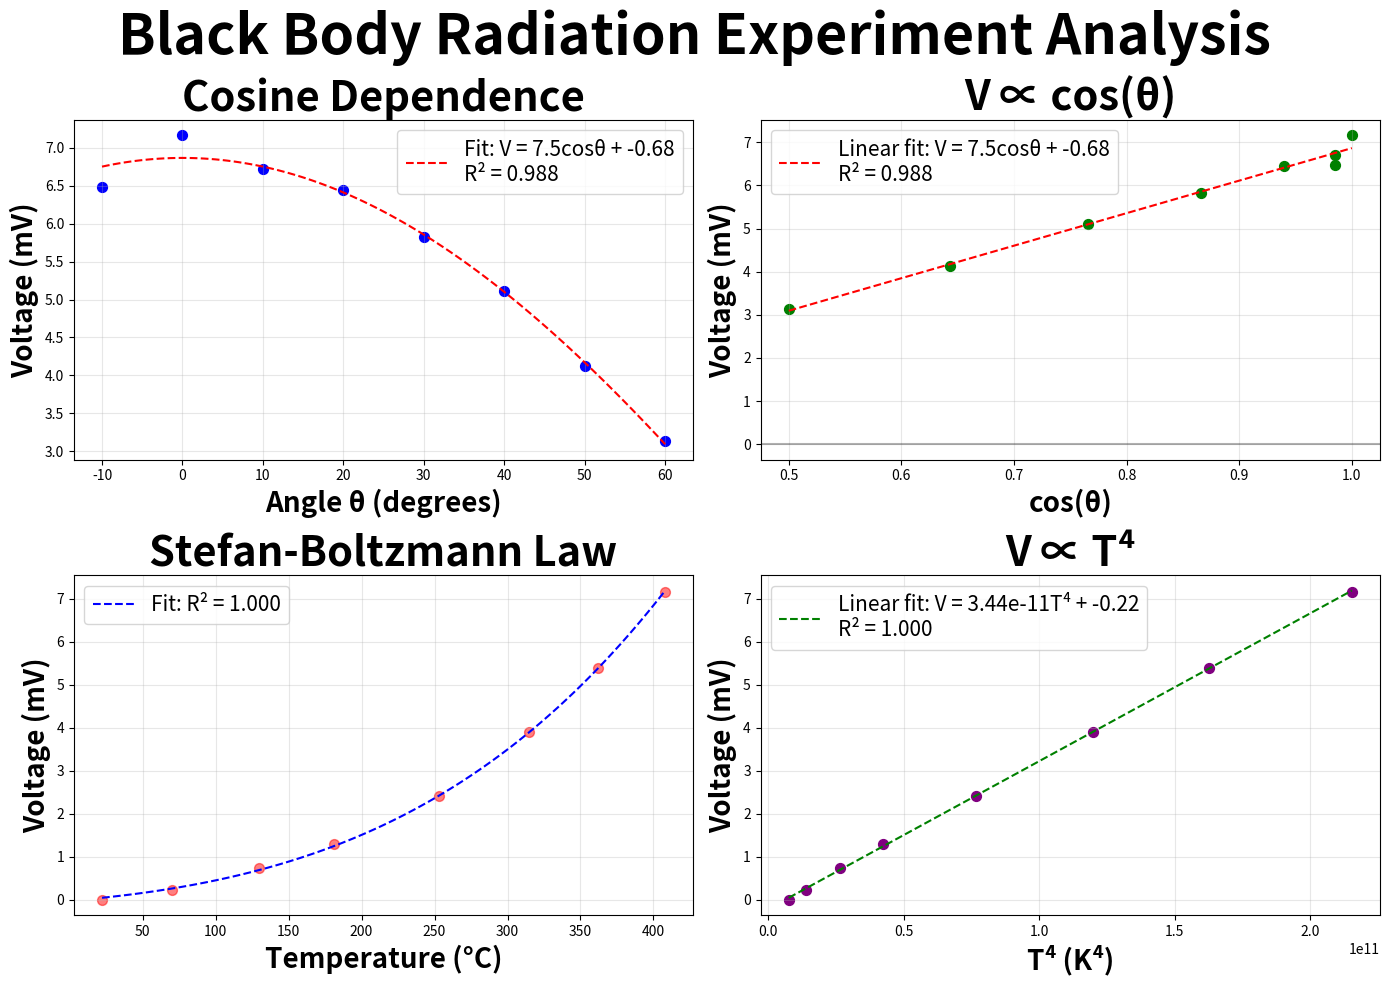

The script that saved this image:
import numpy as np
import matplotlib.pyplot as plt
from scipy.stats import linregress

# table I: distance d measurements (cm)
d_measurements = np.array([11.38, 11.17, 11.32, 11.40, 11.23, 11.18, 11.11, 11.22])

# table II: diameter h measurements (cm)
h_measurements = np.array([4.02, 4.01, 4.01, 4.01, 4.01, 4.01, 4.01, 4.01, 4.01, 4.01])

# table III: a+t and t measurements (cm)
a_plus_t = np.array([3.89, 3.90, 3.94, 3.92, 3.95, 3.95, 3.92, 3.93, 3.93, 3.95])
t_measurements = np.array([0.62, 0.63, 0.63, 0.63, 0.63, 0.63, 0.63, 0.63, 0.63, 0.63])

# table IV: temperature vs voltage
temp_voltage_data = {
    'Temperature_C': [22.2, 70, 130, 181, 253, 315, 362, 408],
    'Voltage_mV': [0.060, 0.279, 0.792, 1.355, 2.473, 3.955, 5.457, 7.223]
}

# table V: angle vs voltage 
angle_voltage_data = {
    'Angle_deg': [-10, 0, 10, 20, 30, 40, 50, 60],
    'Temperature_C': [406, 408, 399, 398, 400, 403, 404, 404],
    'Voltage_mV': [6.540, 7.223, 6.775, 6.499, 5.883, 5.173, 4.181, 3.198]
}

APERTURE_DIAMETER = 2.0  # cm (from water-cooled shield)
SENSOR_DIAMETER = 1.5    # cm (15 mm diameter surface)
THERMOPILE_RESPONSIVITY = 0.28  # V/W (value from guide)

d_mean = np.mean(d_measurements)
d_std = np.std(d_measurements, ddof=1)
d_error = d_std / np.sqrt(len(d_measurements))

h_mean = np.mean(h_measurements)
h_std = np.std(h_measurements, ddof=1)
h_error = h_std / np.sqrt(len(h_measurements))

a_t_mean = np.mean(a_plus_t)
a_t_std = np.std(a_plus_t, ddof=1)
a_t_error = a_t_std / np.sqrt(len(a_plus_t))

t_mean = np.mean(t_measurements)
t_std = np.std(t_measurements, ddof=1)
t_error = t_std / np.sqrt(len(t_measurements))

a_mean = a_t_mean - t_mean
a_error = np.sqrt(a_t_error**2 + t_error**2)

r_mean = d_mean - h_mean/2
r_error = np.sqrt(d_error**2 + (h_error/2)**2)

R_mean = r_mean + a_mean
R_error = np.sqrt(r_error**2 + a_error**2)

print(f"\nparams:")
print(f"d (oven aperture to thermopile edge): {d_mean:.3f} ± {d_error:.3f} cm")
print(f"h (thermopile diameter): {h_mean:.3f} ± {h_error:.3f} cm")
print(f"a (opening to sensor): {a_mean:.3f} ± {a_error:.3f} cm")
print(f"r (aperture to opening center): {r_mean:.3f} ± {r_error:.3f} cm")
print(f"R (total distance aperture to sensor): {R_mean:.3f} ± {R_error:.3f} cm")

background_temp_C = 22.2
background_temp_K = background_temp_C + 273.15
background_voltage_mV = 0.060

voltages_temp_corrected = np.array(temp_voltage_data['Voltage_mV']) - background_voltage_mV
voltages_angle_corrected = np.array(angle_voltage_data['Voltage_mV']) - background_voltage_mV

temps_C = np.array(temp_voltage_data['Temperature_C'])
temps_K = temps_C + 273.15
T4 = temps_K**4

slope_T4, intercept_T4, r_T4, p_T4, std_err_T4 = linregress(T4, voltages_temp_corrected)

log_T = np.log(temps_K[1:])
log_V = np.log(voltages_temp_corrected[1:])
slope_log, intercept_log, r_log, _, _ = linregress(log_T, log_V)

# angle vs voltage with corrected voltages
angles = np.array(angle_voltage_data['Angle_deg'])
angles_rad = np.radians(angles)

cos_angles = np.cos(angles_rad)
slope, intercept, r_value, p_value, std_err = linregress(cos_angles, voltages_angle_corrected)

# stefan-boltzmann constant estimation based on guide
R_m = R_mean / 100  # cm -> m
aperture_radius = APERTURE_DIAMETER / 2 / 100  # cm -> m
sensor_radius = SENSOR_DIAMETER / 2 / 100  # cm -> m

# areas in m^2
aperture_area_m2 = np.pi * (aperture_radius)**2
sensor_area_m2 = np.pi * (sensor_radius)**2

slope_T4_V = slope_T4 / 1000  # mV -> V

# from guide: σ = (slope * piR^2) / (resp * A_ap * A_det)
sigma_est = (slope_T4_V * np.pi * R_m**2) / (THERMOPILE_RESPONSIVITY * aperture_area_m2 * sensor_area_m2)

print(f"\nresults:")

# error propagation
slope_T4_V_error = std_err_T4 / 1000
R_m_error = R_error / 100

rel_slope_error = slope_T4_V_error / slope_T4_V
rel_R_error = R_m_error / R_m

# for σ ∝ slope * R^2, δσ/σ = sqrt((δslope/slope)^2 + (2δR/R)^2)
sigma_est_error = sigma_est * np.sqrt(rel_slope_error**2 + (2 * rel_R_error)**2)

print(f"  estimated stefan-boltzmann constant: {sigma_est:.2e} ± {sigma_est_error:.2e} W/m²K⁴")
print(f"  expected value: 5.67e-08 W/m²K⁴")
print(f"  ratio: {sigma_est/5.67e-08:.2f}")

print(f"\n  exponent (slope): {slope_log:.3f} (supposed to be 4)")

# plots
fig, axes = plt.subplots(2, 2, figsize=(14, 10))

# angle vs voltage with corrected data
ax1 = axes[0, 0]
ax1.scatter(angles, voltages_angle_corrected, color='blue', s=50)
angles_smooth = np.linspace(-10, 60, 100)
cos_fit = slope * np.cos(np.radians(angles_smooth)) + intercept
ax1.plot(angles_smooth, cos_fit, 'r--', label=f'Fit: V = {slope:.1f}cosθ + {intercept:.2f}\nR² = {r_value**2:.3f}')
ax1.set_xlabel('Angle θ (degrees)', fontweight='bold', fontsize=20)
ax1.set_ylabel('Voltage (mV)', fontweight='bold', fontsize=20)
ax1.set_title('Cosine Dependence', fontweight='bold', fontsize=30)
ax1.legend(fontsize=15)
ax1.grid(True, alpha=0.3)

# voltage vs cos(angle) with corrected data
ax2 = axes[0, 1]
ax2.scatter(cos_angles, voltages_angle_corrected, color='green', s=50)
cos_range = np.linspace(min(cos_angles), max(cos_angles), 100)
ax2.plot(cos_range, slope * cos_range + intercept, 'r--', 
         label=f'Linear fit: V = {slope:.1f}cosθ + {intercept:.2f}\nR² = {r_value**2:.3f}')
ax2.axhline(y=0, color='k', linestyle='-', alpha=0.3)
ax2.set_xlabel('cos(θ)', fontweight='bold', fontsize=20)
ax2.set_ylabel('Voltage (mV)', fontweight='bold', fontsize=20)
ax2.set_title('V ∝ cos(θ)', fontweight='bold', fontsize=30)
ax2.legend(fontsize=15)
ax2.grid(True, alpha=0.3)

# temperature vs voltage with corrected data
ax3 = axes[1, 0]
ax3.scatter(temps_C, voltages_temp_corrected, color='red', s=50, alpha=0.5)
temp_fit = np.linspace(min(temps_C), max(temps_C), 100)
temp_fit_K = temp_fit + 273.15
voltage_fit = slope_T4 * temp_fit_K**4 + intercept_T4
ax3.plot(temp_fit, voltage_fit, 'b--', 
         label=f'Fit: R² = {r_T4**2:.3f}')
ax3.set_xlabel('Temperature (°C)',fontweight='bold', fontsize=20)
ax3.set_ylabel('Voltage (mV)', fontweight='bold', fontsize=20)
ax3.set_title('Stefan-Boltzmann Law', fontweight='bold', fontsize=30)
ax3.legend(fontsize=15)
ax3.grid(True, alpha=0.3)

# voltage vs T^4 with corrected data
ax4 = axes[1, 1]
ax4.scatter(T4, voltages_temp_corrected, color='purple', s=50)
T4_range = np.linspace(min(T4), max(T4), 100)
ax4.plot(T4_range, slope_T4 * T4_range + intercept_T4, 'g--',
         label=f'Linear fit: V = {slope_T4:.2e}T⁴ + {intercept_T4:.2f}\nR² = {r_T4**2:.3f}')
ax4.set_xlabel('T⁴ (K⁴)', fontweight='bold',fontsize=20)
ax4.set_ylabel('Voltage (mV)', fontweight='bold', fontsize=20)
ax4.set_title('V ∝ T⁴', fontweight='bold', fontsize=30)
ax4.legend(fontsize=15)
ax4.grid(True, alpha=0.3)

plt.suptitle('Black Body Radiation Experiment Analysis', fontsize=40, fontweight='bold')
plt.tight_layout()
plt.show()